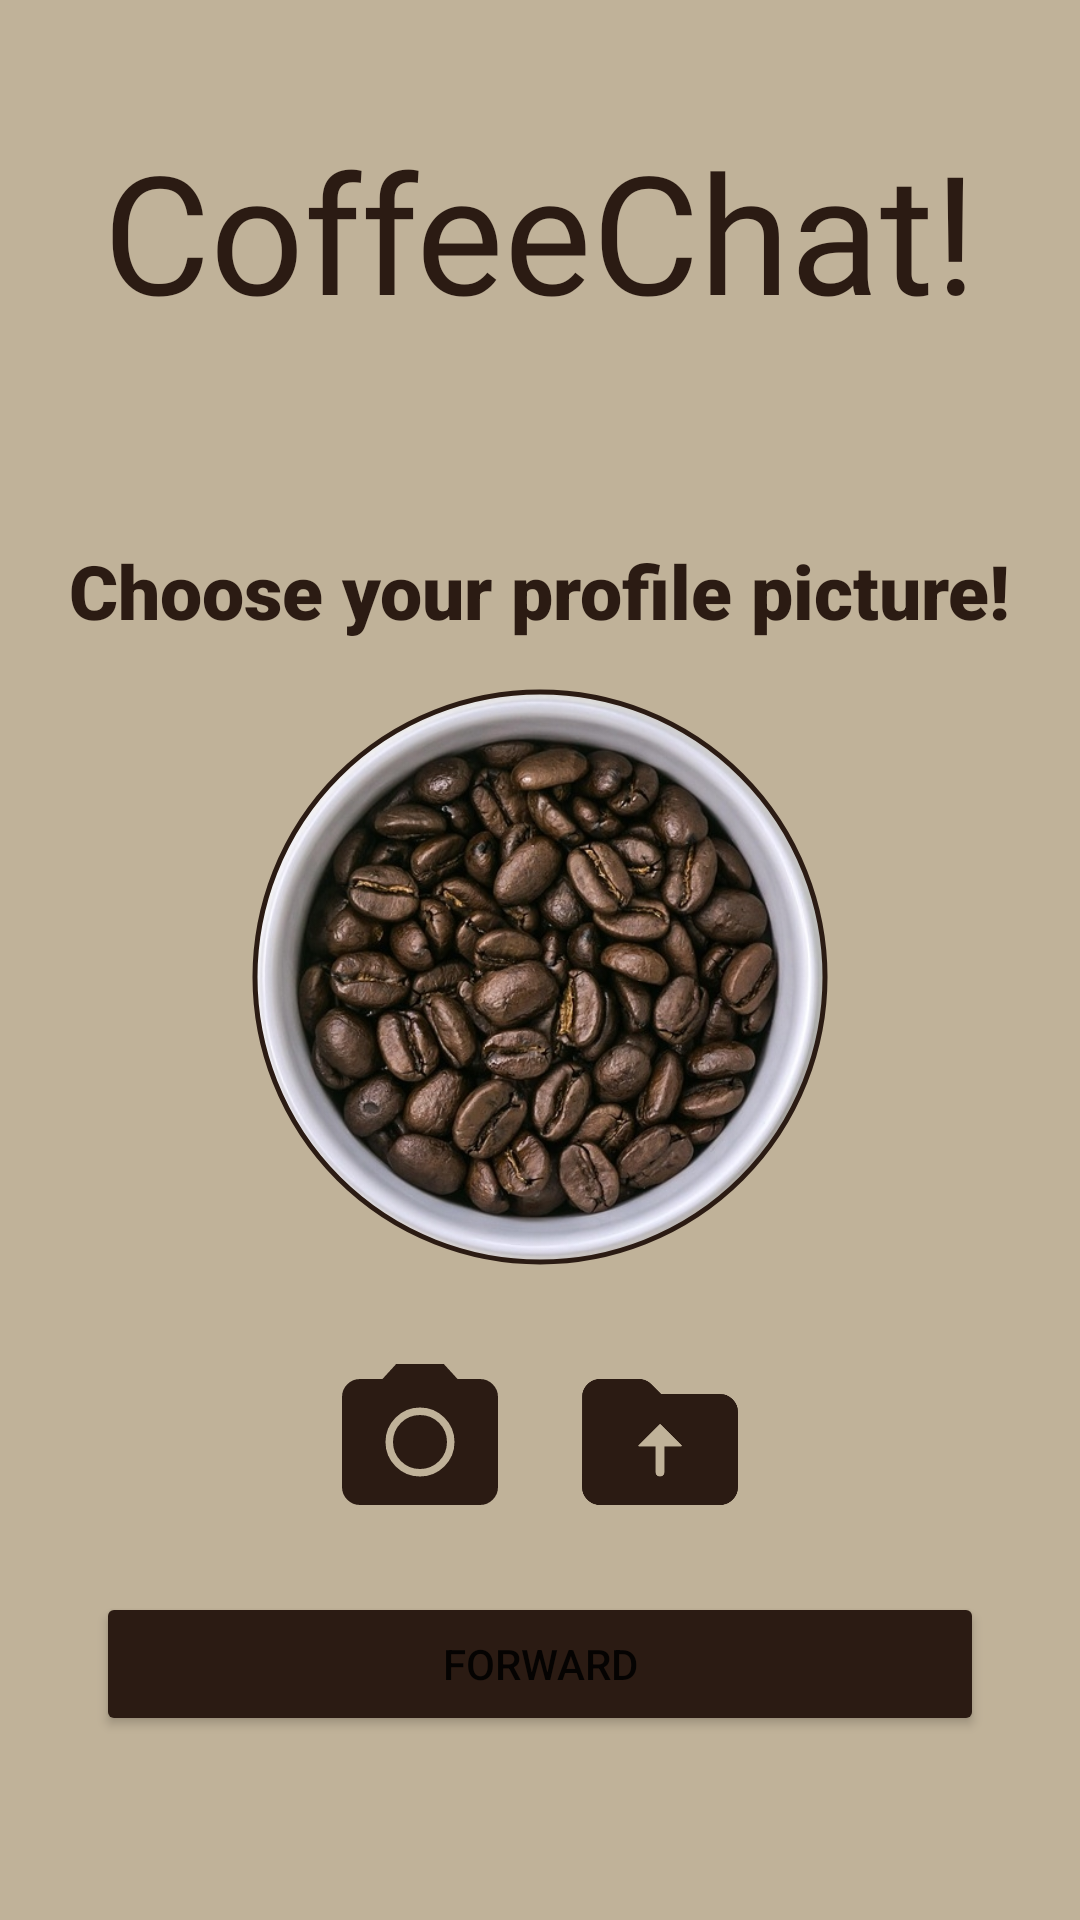

Here is an Android app screen rendered from its layout file. Give the layout XML and the strings, colors and styles it references.
<!-- AndroidManifest.xml: application theme coffeeChatTheme -->
<!-- res/layout/activity_set_profile_picture.xml -->
<?xml version="1.0" encoding="utf-8"?>
<ScrollView xmlns:android="http://schemas.android.com/apk/res/android"
    xmlns:app="http://schemas.android.com/apk/res-auto"
    xmlns:tools="http://schemas.android.com/tools"
    android:layout_width="match_parent"
    android:layout_height="match_parent"
    android:fillViewport="true">

    <androidx.constraintlayout.widget.ConstraintLayout
        android:id="@+id/setProfilePictureMain"
        android:layout_width="match_parent"
        android:layout_height="wrap_content"
        tools:context=".SetProfilePictureActivity">

        <TextView
            android:id="@+id/appLogoLogin"
            android:layout_width="wrap_content"
            android:layout_height="wrap_content"
            android:layout_marginTop="40dp"
            android:fontFamily="@font/coffee_town"
            android:text="@string/appTitleString"
            android:textColor="@color/coffeeBrown"
            android:textSize="55sp"
            app:layout_constraintEnd_toEndOf="parent"
            app:layout_constraintStart_toStartOf="parent"
            app:layout_constraintTop_toTopOf="parent" />

        <TextView
            android:id="@+id/profilePictureLabel"
            android:layout_width="wrap_content"
            android:layout_height="wrap_content"
            android:layout_marginTop="180dp"
            android:fontFamily="sans-serif-black"
            android:text="@string/profilePictureLabel"
            android:textColor="@color/coffeeBrown"
            android:textSize="25sp"
            android:textStyle="bold"
            app:layout_constraintEnd_toEndOf="parent"
            app:layout_constraintStart_toStartOf="parent"
            app:layout_constraintTop_toTopOf="parent" />

        <com.google.android.material.imageview.ShapeableImageView
            android:id="@+id/avatarImageView"
            android:layout_width="200dp"
            android:layout_height="200dp"
            android:layout_gravity="center_horizontal"
            android:layout_marginTop="12dp"
            android:padding="5dp"
            android:scaleType="centerCrop"
            android:src="@drawable/coffee_default_avatar"
            app:layout_constraintEnd_toEndOf="parent"
            app:layout_constraintStart_toStartOf="parent"
            app:layout_constraintTop_toBottomOf="@+id/profilePictureLabel"
            app:shapeAppearanceOverlay="@style/CircleImageView"
            app:strokeColor="@color/coffeeBrown"
            app:strokeWidth="1.8dp" />

        <GridLayout
            android:id="@+id/profilePictureButtonGrid"
            android:layout_width="140dp"
            android:layout_height="wrap_content"
            android:layout_marginTop="25dp"
            android:columnCount="2"
            app:layout_constraintTop_toBottomOf="@+id/avatarImageView"
            app:layout_constraintStart_toStartOf="parent"
            app:layout_constraintEnd_toEndOf="parent">

            <ImageView
                android:id="@+id/cameraIcon"
                android:layout_width="60dp"
                android:layout_height="60dp"
                android:layout_column="0"
                android:layout_gravity="start"
                android:layout_columnWeight="1"
                android:contentDescription="@string/cameraIconDescription"
                android:onClick="openCameraOnClick"
                android:scaleType="fitCenter"
                android:src="@drawable/camera"
                app:tint="@color/coffeeBrown" />

            <ImageView
                android:id="@+id/galleryIcon"
                android:layout_width="60dp"
                android:layout_height="60dp"
                android:layout_column="1"
                android:layout_gravity="end"
                android:layout_columnWeight="1"
                android:contentDescription="@string/galleryIconDescription"
                android:onClick="openGalleryOnClick"
                android:scaleType="fitCenter"
                android:src="@drawable/folder"
                app:tint="@color/coffeeBrown" />
        </GridLayout>

        <Button
            android:id="@+id/forwardButton"
            android:layout_width="0dp"
            android:layout_height="wrap_content"
            android:layout_marginStart="32dp"
            android:layout_marginEnd="32dp"
            android:layout_marginTop="20dp"
            android:backgroundTint="@color/coffeeBrown"
            android:text="@string/buttonForwardText"
            android:onClick="forwardButtonOnClick"
            tools:ignore="VisualLintButtonSize"
            app:layout_constraintEnd_toEndOf="parent"
            app:layout_constraintStart_toStartOf="parent"
            app:layout_constraintTop_toBottomOf="@+id/profilePictureButtonGrid" />

    </androidx.constraintlayout.widget.ConstraintLayout>
</ScrollView>
<!-- resources referenced by this layout -->
<resources>
  <color name="coffeeBrown">#2B1B13</color>
  <!-- drawable camera (drawable) -->
  <?xml version="1.0" encoding="utf-8"?>
  <vector xmlns:android="http://schemas.android.com/apk/res/android"
      android:autoMirrored="true"
      android:height="24dp"
      android:viewportHeight="24"
      android:viewportWidth="24"
      android:width="24dp">
  
      <path
          android:fillColor="@color/coffeeBrown"
          android:strokeColor="#000000"
          android:strokeWidth="0.8"
          android:pathData="M12,12m-3.2,0a3.2,3.2 0,1 1,6.4 0a3.2,3.2 0,1 1,-6.4 0"/>
        
      <path
          android:fillColor="@color/coffeeBrown"
          android:strokeColor="#000000"
          android:strokeWidth="0.8"
          android:pathData="M9,2L7.17,4L4,4c-1.1,0 -2,0.9 -2,2v12c0,1.1 0.9,2 2,2h16c1.1,0 2,-0.9 2,-2L22,6c0,-1.1 -0.9,-2 -2,-2h-3.17L15,2L9,2zM12,17c-2.76,0 -5,-2.24 -5,-5s2.24,-5 5,-5 5,2.24 5,5 -2.24,5 -5,5z"/>
  
  </vector>
  <!-- drawable coffee_default_avatar: jpg bitmap (drawable, 171832 bytes) -->
  <!-- drawable folder (drawable) -->
  <?xml version="1.0" encoding="utf-8"?>
  <vector xmlns:android="http://schemas.android.com/apk/res/android"
      android:autoMirrored="true"
      android:height="24dp"
      android:viewportHeight="24"
      android:viewportWidth="24"
      android:width="24dp">
        
      <path
          android:fillColor="@color/coffeeBrown"
          android:strokeColor="#000000"
          android:strokeWidth="0.8"
          android:pathData="M20,6h-8l-1.41,-1.41C10.21,4.21 9.7,4 9.17,4H4C2.9,4 2.01,4.9 2.01,6L2,18c0,1.1 0.9,2 2,2h16c1.1,0 2,-0.9 2,-2V8C22,6.9 21.1,6 20,6zM13,13v3c0,0.55 -0.45,1 -1,1h0c-0.55,0 -1,-0.45 -1,-1v-3H9.21c-0.45,0 -0.67,-0.54 -0.35,-0.85l2.8,-2.79c0.2,-0.2 0.51,-0.19 0.71,0l2.79,2.79C15.46,12.46 15.24,13 14.8,13H13z"/>
      
  </vector>
  <string name="appTitleString">CoffeeChat!</string>
  <string name="buttonForwardText">Forward</string>
  <string name="cameraIconDescription">Create a new photo.</string>
  <string name="galleryIconDescription">Choose a profile picture from your gallery.</string>
  <string name="profilePictureLabel">Choose your profile picture!</string>
  <style name="CircleImageView">
          <item name="cornerFamily">rounded</item>
          <item name="cornerSize">50%</item>
      </style>
  <style name="coffeeChatTheme" parent="Theme.MaterialComponents.DayNight.NoActionBar">
          <item name="android:windowBackground">@color/beige</item>
          <item name="colorControlActivated">@color/black</item>
          <item name="android:statusBarColor">@color/coffeeBrown</item>
          <item name="android:navigationBarColor">@color/coffeeBrown</item>
      </style>
  <color name="beige">#C0B299</color>
  <color name="black">#FF000000</color>
</resources>
